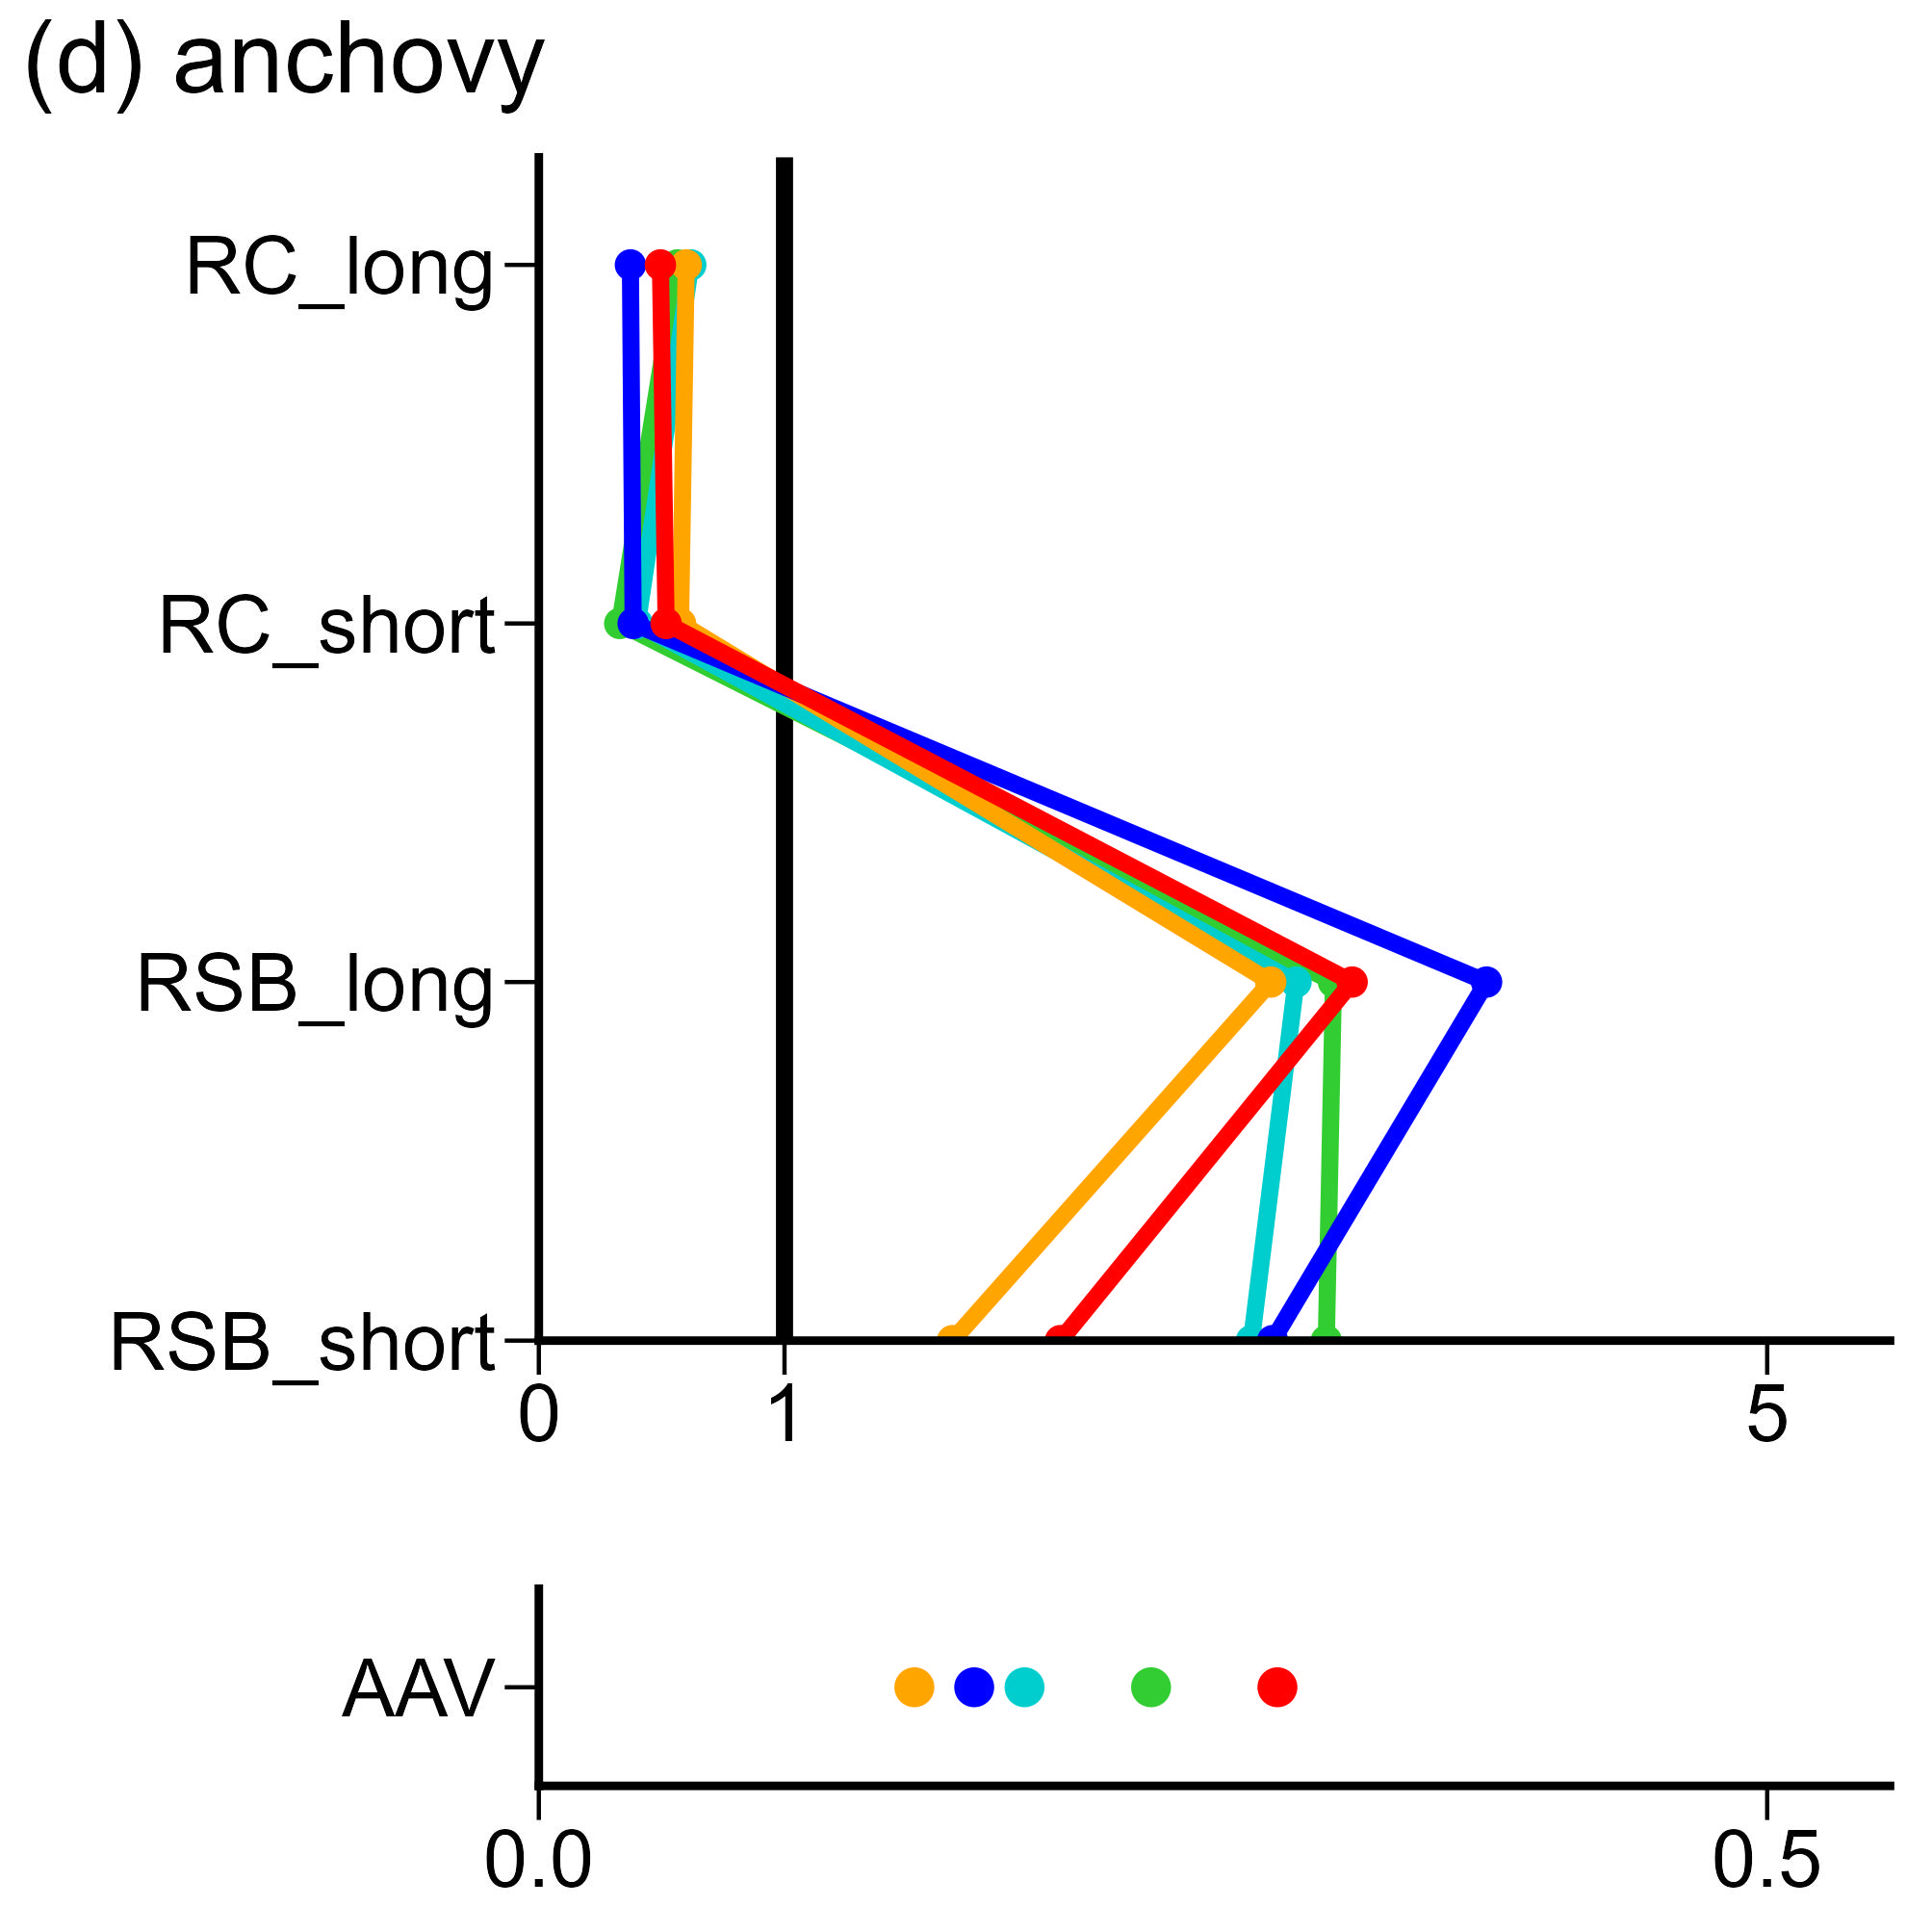

Data behind this chart, as committed beside it:
, V1, V2, V3, V4, V5, V6, V7, V8, V9, V10, V11, V12, V13, V14, V15, V16, V17, V18, V19, V20, V21, V22, V23
fish, anchovy, anchovy, anchovy, anchovy, anchovy, anchovy, anchovy, anchovy, anchovy, anchovy, anchovy, anchovy, anchovy, anchovy, anchovy, anchovy, anchovy, anchovy, anchovy, anchovy, anchovy, anchovy, anchovy
method, rfb_rule, rfb_rule, rfb_rule, rfb_rule, rfb_rule, rfb_rule, type2_rule, type2_rule, type2_rule, type2_rule, type2_rule, type2_rule, rfb_Cave, rfb_Cave, rfb_Cave, rfb_Cave, rfb_Cave, rfb_Cave, type2_f, type2_f, type2_f, type2_f, type2_f
index, RC_long, RC_short, RSB_long, RSB_short, AAV, Blim, RC_long, RC_short, RSB_long, RSB_short, AAV, Blim, RC_long, RC_short, RSB_long, RSB_short, AAV, Blim, RC_long, RC_short, RSB_long, RSB_short, AAV
value, 0.495, 0.5181, 3.311, 2.123, 0.3006, 0.9993, 0.3728, 0.3839, 3.858, 2.987, 0.1772, 0.9998, 0.5999, 0.5768, 2.979, 1.684, 0.1529, 0.9994, 0.6185, 0.4009, 3.082, 2.901, 0.1977
